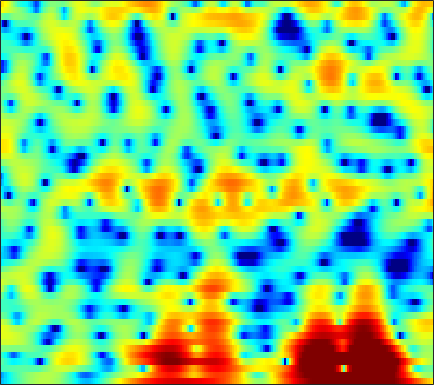

Data behind this chart, as committed beside it:
-7.331, -6.7319, -5.9268, -5.1328, -4.5488, -3.7942, -3.0652, -2.5398, -1.8747, -1.246, -0.6626, -0.25377, 0.23906, 0.68016, 0.9676, 1.3099, 1.5851, 1.7456, 1.9086, 2.0034, 2.0305, 2.0081, 1.9121, 1.7407
-8.648, -7.568, -6.281, -5.154, -4.407, -3.521, -2.741, -2.218, -1.594, -1.038, -0.5439, -0.2098, 0.1946, 0.5514, 0.7939, 1.083, 1.333, 1.496, 1.679, 1.817, 1.906, 1.937, 1.922, 1.839
-2.356, -2.274, -2.145, -2.005, -1.894, -1.745, -1.609, -1.52, -1.427, -1.376, -1.358, -1.38, -1.454, -1.56, -1.641, -1.722, -1.714, -1.615, -1.333, -0.869, -0.2818, 0.1998, 0.8516, 1.461
-1.369, -1.899, -2.722, -3.616, -4.24, -4.89, -5.108, -4.962, -4.491, -3.921, -3.463, -3.284, -3.344, -3.857, -4.616, -6.316, -9.333, -13.4, -27.01, -13.4, -6.961, -3.997, -1.163, 0.9187
-2.59, -3.261, -4.559, -6.385, -8.063, -10.32, -10.89, -9.649, -7.394, -5.457, -4.028, -3.274, -2.587, -2.219, -2.1, -2.091, -2.157, -2.171, -2.037, -1.653, -1.022, -0.4128, 0.4953, 1.432
0.2375, 0.3088, 0.2925, 0.1789, 0.07018, -0.06933, -0.1403, -0.1337, -0.07846, 0.005708, 0.07128, 0.06449, -0.02831, -0.2271, -0.4367, -0.778, -1.179, -1.492, -1.895, -2.212, -2.365, -2.332, -2.057, -1.531
2.829, 2.964, 3.071, 3.096, 3.069, 2.985, 2.845, 2.708, 2.466, 2.162, 1.779, 1.421, 0.8322, 0.0892, -0.5828, -1.673, -3.041, -4.283, -6.333, -9.031, -12.69, -15.92, -16.63, -12.5
3.567, 3.607, 3.591, 3.51, 3.413, 3.243, 3.031, 2.841, 2.542, 2.186, 1.763, 1.387, 0.7941, 0.05372, -0.6163, -1.687, -2.982, -4.104, -5.804, -7.662, -9.484, -10.58, -11.32, -11.17
3.847, 3.718, 3.447, 3.088, 2.771, 2.337, 1.934, 1.688, 1.48, 1.378, 1.342, 1.325, 1.259, 1.082, 0.8519, 0.3921, -0.272, -0.913, -1.955, -3.221, -4.764, -6.156, -8.521, -12.04
2.743, 2.405, 1.675, 0.5774, -0.5413, -2.442, -4.696, -6.132, -6.343, -4.566, -2.428, -1.076, 0.3062, 1.264, 1.744, 2.114, 2.207, 2.112, 1.796, 1.278, 0.5937, -0.0122, -0.8873, -1.725
-0.6698, -0.8596, -1.42, -2.36, -3.337, -4.998, -6.927, -8.091, -8.139, -6.4, -4.251, -2.798, -1.229, -0.03503, 0.6462, 1.316, 1.747, 1.942, 2.057, 2.041, 1.925, 1.801, 1.622, 1.435
-2.573, -2.451, -2.473, -2.602, -2.731, -2.9, -3, -2.964, -2.701, -2.236, -1.627, -1.132, -0.4683, 0.1394, 0.5289, 0.9394, 1.234, 1.386, 1.504, 1.54, 1.521, 1.477, 1.405, 1.33
-2.349, -2.417, -2.582, -2.75, -2.815, -2.752, -2.45, -2.1, -1.518, -0.8789, -0.2431, 0.187, 0.6756, 1.047, 1.242, 1.387, 1.408, 1.354, 1.203, 1.004, 0.7903, 0.6441, 0.488, 0.4098
-0.3525, -1.347, -3.107, -5.363, -6.954, -7.365, -5.385, -3.521, -1.376, 0.2522, 1.446, 2.088, 2.653, 2.904, 2.908, 2.689, 2.227, 1.732, 0.9053, -0.05268, -1.03, -1.668, -2.245, -2.342
2.542, 1.416, -0.4975, -2.805, -4.418, -4.919, -3.034, -1.261, 0.7671, 2.265, 3.269, 3.735, 4.008, 3.903, 3.581, 2.817, 1.655, 0.5096, -1.446, -3.994, -7.354, -10.7, -16.86, -16.81
3.034, 2.663, 2.199, 1.829, 1.655, 1.637, 1.864, 2.132, 2.526, 2.881, 3.086, 3.105, 2.894, 2.389, 1.786, 0.6456, -0.9284, -2.423, -4.899, -7.973, -11.57, -14.31, -16.94, -16.76
1.705, 1.809, 1.949, 2.089, 2.215, 2.401, 2.588, 2.729, 2.899, 2.999, 2.997, 2.9, 2.612, 2.098, 1.545, 0.5511, -0.7796, -2.036, -4.098, -6.686, -9.938, -12.78, -16.16, -15.46
-1.645, -1.023, -0.3721, 0.141, 0.4731, 0.8677, 1.206, 1.461, 1.792, 2.077, 2.298, 2.402, 2.434, 2.318, 2.119, 1.704, 1.099, 0.534, -0.34, -1.299, -2.254, -2.866, -3.443, -3.67
-5.283, -4.556, -3.941, -3.596, -3.442, -3.239, -2.876, -2.47, -1.777, -0.9624, -0.1493, 0.4124, 1.053, 1.545, 1.811, 2.026, 2.102, 2.075, 1.951, 1.756, 1.519, 1.331, 1.093, 0.8669
-6.356, -6.515, -7.12, -8.272, -9.556, -11.6, -12.56, -11.49, -8.746, -6.084, -3.913, -2.6, -1.182, -0.06731, 0.6092, 1.327, 1.883, 2.204, 2.52, 2.727, 2.845, 2.871, 2.834, 2.721
-5.766, -6.272, -7.319, -8.897, -10.47, -13.11, -14.74, -13.61, -10.58, -7.766, -5.579, -4.257, -2.794, -1.583, -0.7999, 0.1329, 0.9393, 1.471, 2.082, 2.574, 2.941, 3.139, 3.29, 3.309
-4.243, -4.414, -4.766, -5.208, -5.554, -5.989, -6.181, -6.152, -5.925, -5.514, -5.053, -4.665, -4.082, -3.352, -2.694, -1.686, -0.6172, 0.1683, 1.14, 1.974, 2.63, 3.007, 3.349, 3.507
-3.025, -2.733, -2.47, -2.376, -2.427, -2.571, -2.89, -3.234, -3.826, -4.689, -5.864, -6.946, -8.399, -8.888, -7.967, -5.663, -3.253, -1.667, 0.0738, 1.433, 2.452, 3.008, 3.512, 3.768
-2.738, -1.895, -1.108, -0.6632, -0.5156, -0.5577, -0.8845, -1.315, -2.184, -3.486, -5.356, -7.312, -10.97, -13.93, -11.82, -7.368, -3.983, -2.07, -0.1172, 1.313, 2.345, 2.898, 3.363, 3.544
-1.867, -0.9995, -0.176, 0.3178, 0.5369, 0.556, 0.3838, 0.1226, -0.4296, -1.108, -1.903, -2.471, -3.051, -3.223, -3.008, -2.325, -1.351, -0.5561, 0.4399, 1.301, 1.934, 2.26, 2.453, 2.373
0.3569, 0.7377, 1.098, 1.336, 1.425, 1.412, 1.271, 1.064, 0.6857, 0.2074, -0.3327, -0.7426, -1.194, -1.491, -1.538, -1.343, -0.8603, -0.3797, 0.3371, 1.014, 1.53, 1.745, 1.779, 1.472
1.95, 1.853, 1.742, 1.665, 1.588, 1.57, 1.462, 1.323, 1.022, 0.4592, -0.3429, -1.161, -2.516, -3.993, -4.868, -5.018, -3.858, -2.594, -0.9132, 0.4376, 1.437, 1.923, 2.224, 2.091
0.414, -0.3373, -1.228, -1.79, -1.792, -1.382, -0.7269, -0.2869, -0.01384, -0.1591, -0.9085, -1.921, -4.112, -7.799, -12.49, -15.97, -8.669, -5.174, -2.153, -0.1225, 1.236, 1.976, 2.632, 2.969
-3.897, -5.893, -10.24, -18.53, -16.38, -8.898, -4.904, -3.012, -1.487, -0.6793, -0.5036, -0.6636, -1.242, -1.998, -2.481, -2.743, -2.507, -2.081, -1.389, -0.6957, -0.004152, 0.5348, 1.251, 1.955
-5.157, -5.837, -6.668, -6.971, -6.381, -4.755, -2.806, -1.528, -0.1741, 0.7117, 1.22, 1.361, 1.293, 0.9505, 0.5867, -0.04842, -0.8718, -1.587, -2.702, -3.836, -4.355, -4.032, -2.689, -0.9946
-7.988, -6.565, -4.773, -3.258, -2.156, -0.8939, 0.3061, 1.044, 1.919, 2.528, 2.881, 2.951, 2.823, 2.428, 1.922, 0.935, -0.4685, -1.943, -4.736, -9.416, -19.13, -16.26, -8.118, -4.011
-10.08, -7.231, -4.415, -2.335, -1.134, 0.2032, 1.235, 1.865, 2.485, 2.91, 3.112, 3.136, 2.971, 2.604, 2.18, 1.422, 0.4357, -0.4296, -1.694, -2.87, -3.623, -3.725, -3.262, -2.49
-4.047, -3.067, -1.778, -0.5932, 0.1486, 0.9963, 1.629, 2.023, 2.365, 2.566, 2.622, 2.599, 2.444, 2.157, 1.872, 1.409, 0.8385, 0.3842, -0.2502, -0.8235, -1.328, -1.622, -1.898, -2.093
-0.02263, 0.4449, 0.9947, 1.458, 1.737, 1.998, 2.124, 2.143, 2.094, 1.977, 1.827, 1.699, 1.531, 1.335, 1.159, 0.8673, 0.5042, 0.1731, -0.3354, -0.9068, -1.513, -1.965, -2.546, -3.072
3.066, 3.28, 3.446, 3.437, 3.319, 2.983, 2.481, 1.972, 1.245, 0.53, -0.006614, -0.2478, -0.3161, -0.1952, -0.09393, -0.05486, -0.1769, -0.4219, -0.9489, -1.737, -2.718, -3.561, -4.686, -5.585
5.312, 5.424, 5.376, 5.062, 4.615, 3.716, 2.393, 1.094, -1.195, -4.061, -6.703, -7.012, -5.258, -3.246, -2.121, -1.173, -0.8119, -0.8696, -1.395, -2.457, -4.178, -6.041, -9.719, -15.28
5.287, 5.449, 5.396, 5.034, 4.533, 3.534, 2.06, 0.5987, -2.004, -5.488, -9.107, -9.541, -6.945, -4.508, -3.249, -2.211, -1.761, -1.727, -2.054, -2.769, -3.914, -5.029, -6.765, -8.197
3.779, 4.023, 4.096, 3.894, 3.585, 2.934, 2.061, 1.258, 0.09681, -1.062, -2.02, -2.485, -2.807, -2.909, -2.947, -3.045, -3.194, -3.352, -3.563, -3.752, -3.888, -3.954, -3.914, -3.684
2.889, 3.112, 3.24, 3.177, 3.018, 2.675, 2.204, 1.783, 1.147, 0.4516, -0.2889, -0.8688, -1.693, -2.604, -3.373, -4.505, -5.664, -6.398, -6.889, -6.628, -5.765, -4.958, -3.866, -2.841
2.533, 2.621, 2.639, 2.562, 2.45, 2.278, 2.051, 1.861, 1.526, 1.102, 0.5331, -0.02988, -0.9974, -2.305, -3.595, -5.922, -9.465, -13.7, -22.54, -14.53, -9.003, -6.428, -4.024, -2.31
1.699, 1.471, 1.081, 0.7138, 0.5206, 0.4622, 0.5971, 0.7733, 1.005, 1.124, 1.059, 0.8404, 0.3099, -0.5355, -1.402, -2.86, -4.562, -5.789, -6.63, -6.057, -4.564, -3.357, -1.911, -0.7443
0.01102, -0.9128, -2.553, -4.486, -5.587, -5.535, -3.801, -2.339, -0.6522, 0.5366, 1.28, 1.599, 1.723, 1.573, 1.321, 0.8672, 0.3691, 0.05168, -0.2322, -0.3061, -0.1721, 0.01058, 0.285, 0.5491
-0.9631, -2.154, -4.509, -8.345, -12.28, -11.88, -6.552, -3.703, -1.101, 0.6207, 1.726, 2.263, 2.66, 2.778, 2.736, 2.545, 2.258, 2.012, 1.658, 1.317, 0.9627, 0.6887, 0.289, -0.1402
-0.4975, -0.7579, -1.235, -1.649, -1.744, -1.45, -0.6421, 0.1418, 1.145, 1.993, 2.599, 2.858, 3.002, 2.924, 2.742, 2.374, 1.92, 1.534, 0.9998, 0.4286, -0.2329, -0.8236, -1.796, -3.077
-0.5262, -0.08148, 0.4116, 0.8772, 1.212, 1.692, 2.183, 2.536, 2.937, 3.191, 3.253, 3.151, 2.802, 2.214, 1.625, 0.7092, -0.2678, -0.9399, -1.649, -2.161, -2.559, -2.943, -3.755, -5.181
-1.694, -0.8925, 0.09323, 0.9689, 1.573, 2.313, 2.912, 3.253, 3.551, 3.605, 3.372, 3.006, 2.177, 0.9163, -0.3488, -2.54, -5.33, -7.532, -9.102, -7.98, -6.115, -5.015, -4.101, -3.691
-4.693, -3.951, -2.742, -1.399, -0.3817, 0.8401, 1.84, 2.399, 2.874, 3.023, 2.819, 2.405, 1.491, 0.08193, -1.353, -3.939, -7.474, -10.77, -13.37, -10.56, -7.338, -5.54, -3.701, -2.289
-12.54, -12.58, -9.6, -6.016, -3.834, -1.59, 0.03969, 0.9198, 1.689, 2.054, 2.051, 1.8, 1.177, 0.2341, -0.6688, -2.056, -3.523, -4.506, -5.446, -5.768, -5.46, -4.871, -3.679, -2.219
-12.68, -13.11, -10.04, -6.461, -4.299, -2.133, -0.5677, 0.2767, 1.029, 1.423, 1.513, 1.405, 1.015, 0.4017, -0.2256, -1.243, -2.505, -3.613, -5.364, -7.447, -9.482, -9.881, -7.767, -4.558
-4.751, -4.527, -3.904, -3.001, -2.281, -1.409, -0.6985, -0.3007, 0.0443, 0.1985, 0.1813, 0.08997, -0.1502, -0.5312, -0.9113, -1.588, -2.528, -3.486, -5.239, -7.766, -11.17, -12.49, -9.004, -4.708
-2.607, -2.49, -2.324, -2.129, -2.017, -1.904, -1.915, -2.007, -2.231, -2.546, -2.879, -3.095, -3.22, -3.197, -3.091, -2.952, -2.878, -2.898, -3.019, -3.119, -3.016, -2.65, -1.739, -0.4636
-2.398, -2.478, -2.593, -2.761, -2.921, -3.237, -3.743, -4.291, -5.309, -6.675, -8.244, -9.248, -9.544, -8.319, -6.987, -5.251, -3.804, -2.905, -1.907, -1.078, -0.3089, 0.2625, 1.044, 1.849
-3.439, -3.773, -4.083, -4.276, -4.375, -4.618, -5.078, -5.689, -6.995, -9.184, -12.89, -17.9, -22.37, -13.45, -9.633, -6.261, -3.936, -2.595, -1.158, -0.004132, 0.9506, 1.565, 2.283, 2.905
-6.483, -7.645, -8.219, -7.475, -6.643, -5.688, -5.157, -5.071, -5.304, -5.864, -6.55, -6.913, -6.814, -5.91, -4.925, -3.483, -2.083, -1.137, -0.01459, 0.9531, 1.763, 2.279, 2.837, 3.244
-9.066, -15.12, -19.05, -10.33, -7.178, -4.707, -3.336, -2.727, -2.319, -2.174, -2.169, -2.133, -2.045, -1.81, -1.532, -1.025, -0.3914, 0.1435, 0.8874, 1.604, 2.246, 2.641, 3.019, 3.187
-0.0263, -0.8952, -1.46, -1.274, -0.8619, -0.2781, 0.1587, 0.3468, 0.4106, 0.2942, 0.05995, -0.1881, -0.5652, -0.9907, -1.253, -1.448, -1.335, -0.9654, -0.1812, 0.7714, 1.661, 2.178, 2.599, 2.663
4.664, 4.166, 3.554, 3.004, 2.618, 2.107, 1.576, 1.138, 0.5419, -0.09348, -0.7743, -1.406, -2.435, -3.869, -5.348, -7.894, -9.825, -8.907, -5.743, -2.917, -0.9087, 0.1452, 0.9956, 1.292
5.896, 5.396, 4.62, 3.694, 2.873, 1.604, 0.1255, -1.055, -2.551, -3.638, -4.22, -4.434, -4.9, -5.86, -7.138, -9.702, -11.92, -10.82, -7.274, -4.376, -2.379, -1.35, -0.4429, 0.00793
